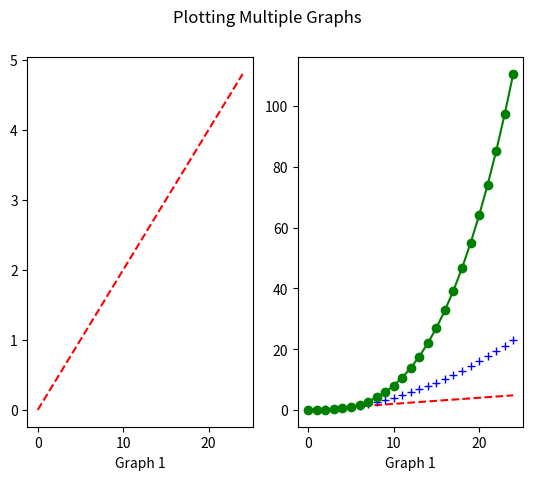

This figure's Python source:
import matplotlib.pyplot as plt
import numpy as np
t=np.arange(0, 5, 0.2)
 
plt.subplot(121)
plt.plot(t, "r--")
plt.xlabel("Graph 1")
 
plt.subplot(122)
plt.plot(t, "r--", t**2, "b+", t**3, "g-o")
plt.xlabel("Graph 1")
 
plt.suptitle("Plotting Multiple Graphs")
plt.show()